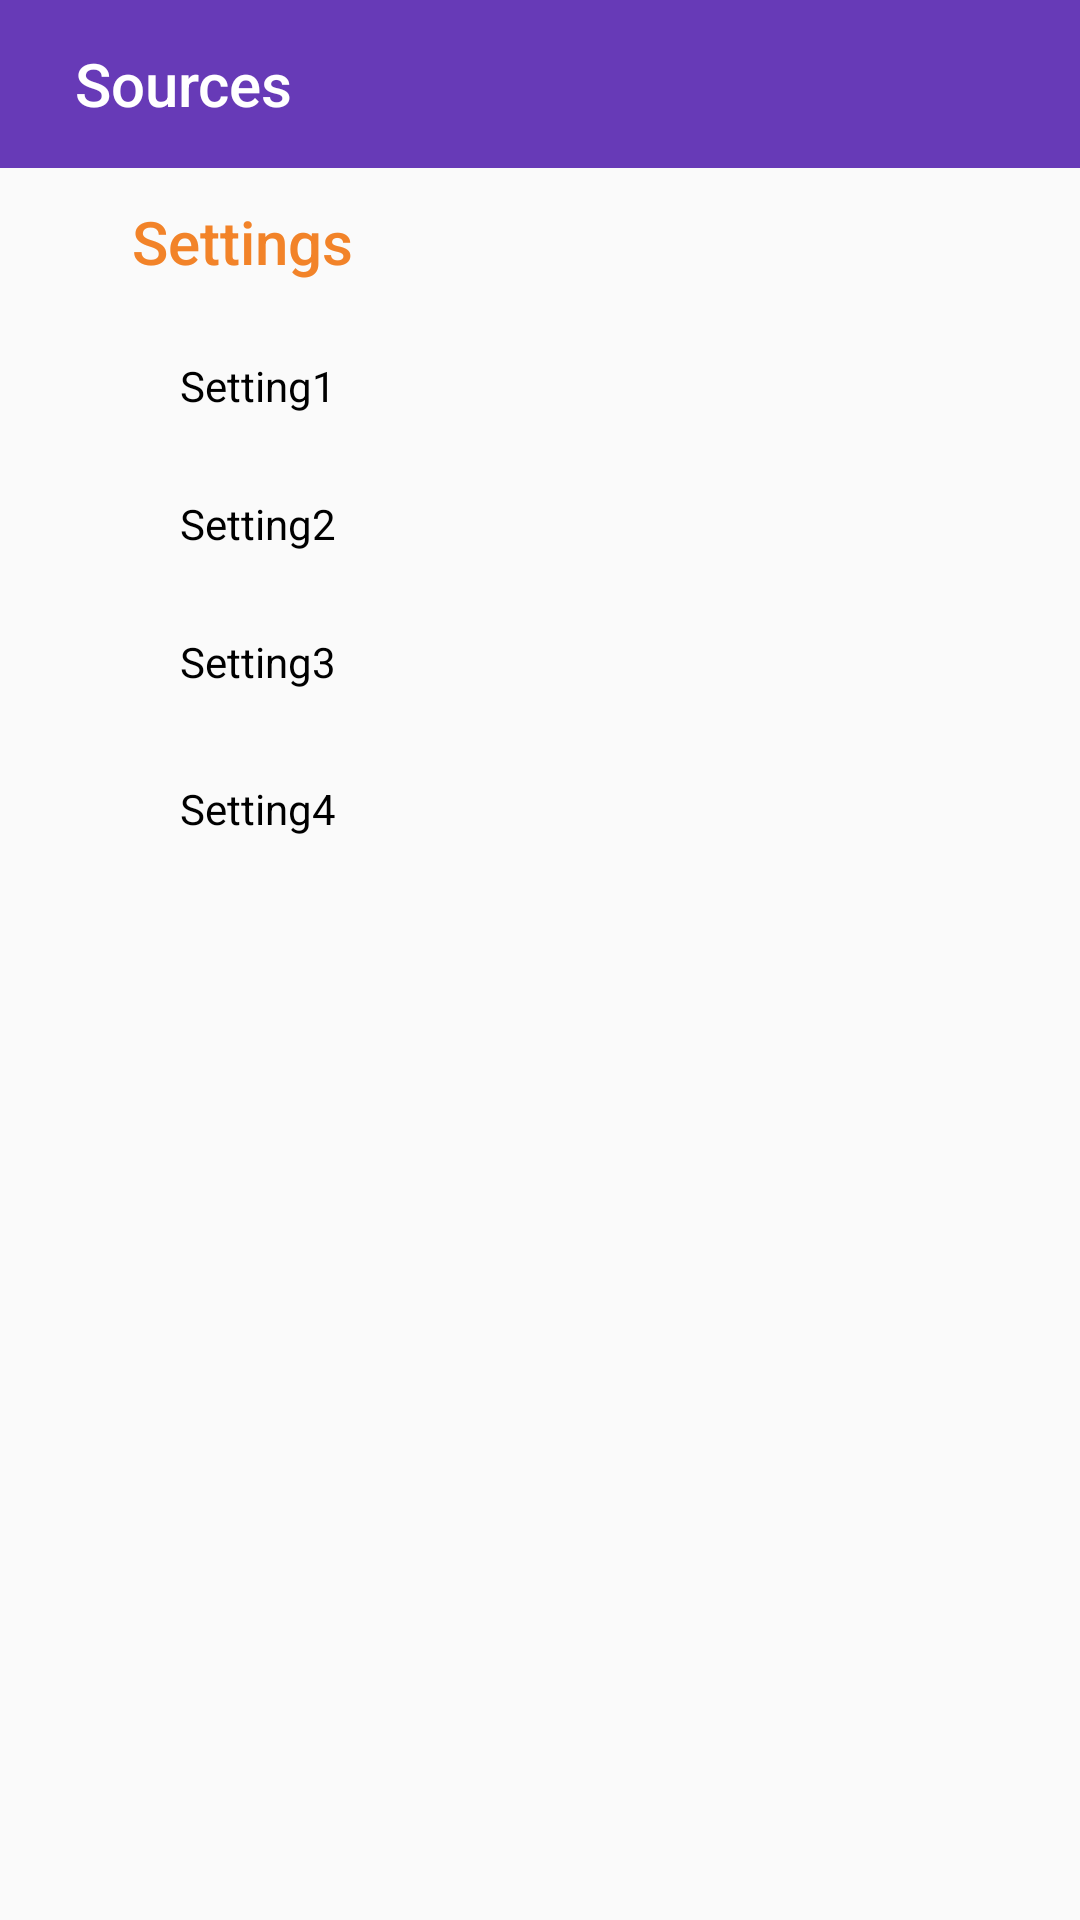

Layout XML and referenced resources for this Android screen:
<!-- AndroidManifest.xml: application theme BrianTheme -->
<!-- res/layout/activity_connor.xml -->
<?xml version="1.0" encoding="utf-8"?>
<android.support.constraint.ConstraintLayout xmlns:android="http://schemas.android.com/apk/res/android"
    xmlns:app="http://schemas.android.com/apk/res-auto"
    xmlns:tools="http://schemas.android.com/tools"
    android:layout_width="match_parent"
    android:layout_height="match_parent"
    tools:context=".ConnorActivity">


    <android.support.v7.widget.Toolbar
        android:id="@+id/toolbar2"
        android:layout_width="match_parent"
        android:layout_height="wrap_content"
        android:background="@color/colorPrimary"
        android:minHeight="?attr/actionBarSize"
        app:layout_constraintEnd_toEndOf="parent"
        app:layout_constraintHorizontal_bias="0.0"
        app:layout_constraintStart_toStartOf="parent"
        app:layout_constraintTop_toTopOf="parent">

        <RelativeLayout
            android:layout_width="match_parent"
            android:layout_height="match_parent"
            android:padding="3dp">

            <ImageButton
                android:id="@+id/navMenuButton"
                android:layout_width="wrap_content"
                android:layout_height="wrap_content"
                android:background="@null"
                android:src="@drawable/ic_action_hamburger" />

            <TextView
                android:id="@+id/page_name"
                android:layout_width="wrap_content"
                android:layout_height="wrap_content"
                android:layout_toRightOf="@+id/navMenuButton"
                android:paddingLeft="6dp"
                android:text="Sources"
                android:textAppearance="@android:style/TextAppearance.Material.Title"
                android:textColor="#FFFFFF" />

            <ImageButton
                android:layout_width="wrap_content"
                android:layout_height="wrap_content"
                android:layout_alignParentRight="true"
                android:background="@null"
                android:src="@drawable/ic_action_more" />

        </RelativeLayout>

    </android.support.v7.widget.Toolbar>

    <TextView
        android:id="@+id/textView"
        android:layout_width="wrap_content"
        android:layout_height="wrap_content"
        android:layout_marginStart="38dp"
        android:layout_marginTop="11dp"
        android:paddingLeft="6dp"
        android:text="Settings"
        android:textAppearance="@android:style/TextAppearance.Material.Title"
        android:textColor="#F28329"
        app:layout_constraintStart_toStartOf="@+id/toolbar2"
        app:layout_constraintTop_toBottomOf="@+id/toolbar2" />

    <TextView
        android:id="@+id/editText2"
        android:layout_width="wrap_content"
        android:layout_height="wrap_content"
        android:layout_marginStart="22dp"
        android:layout_marginTop="25dp"
        android:ems="10"
        android:text="Setting1"
        android:textColor="#000000"
        app:layout_constraintStart_toStartOf="@+id/textView"
        app:layout_constraintTop_toBottomOf="@+id/textView" />

    <TextView
        android:id="@+id/editText3"
        android:layout_width="wrap_content"
        android:layout_height="wrap_content"
        android:layout_marginTop="27dp"
        android:ems="10"
        android:inputType="textPersonName"
        android:text="Setting2"
        android:textColor="#000000"
        app:layout_constraintStart_toStartOf="@+id/editText2"
        app:layout_constraintTop_toBottomOf="@+id/editText2" />

    <TextView
        android:id="@+id/editText4"
        android:layout_width="wrap_content"
        android:layout_height="wrap_content"
        android:layout_marginTop="27dp"
        android:ems="10"
        android:inputType="textPersonName"
        android:text="Setting3"
        android:textColor="#000000"
        app:layout_constraintStart_toStartOf="@+id/editText3"
        app:layout_constraintTop_toBottomOf="@+id/editText3" />

    <TextView
        android:id="@+id/editText5"
        android:layout_width="wrap_content"
        android:layout_height="wrap_content"
        android:layout_marginTop="30dp"
        android:ems="10"
        android:inputType="textPersonName"
        android:text="Setting4"
        android:textColor="#000000"
        app:layout_constraintStart_toStartOf="@+id/editText4"
        app:layout_constraintTop_toBottomOf="@+id/editText4" /> 

</android.support.constraint.ConstraintLayout>
<!-- resources referenced by this layout -->
<resources>
  <color name="colorPrimary">#673AB7</color>
  <style name="BrianTheme" parent="Theme.AppCompat.Light.NoActionBar">
          <item name="colorPrimary">@color/colorPrimary</item>
          <item name="colorAccent">@color/colorText</item>
          <item name="colorPrimaryDark">@color/colorPrimaryDark</item>
  
      </style>
  <color name="colorText">#FF5722</color>
  <color name="colorPrimaryDark">#512DA8</color>
</resources>
